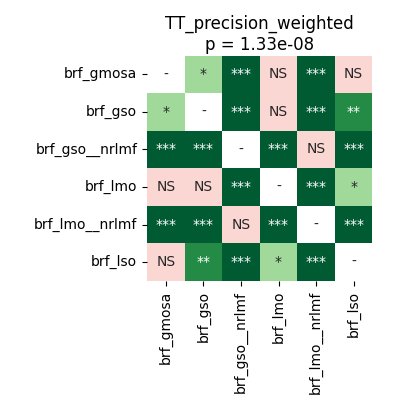

The file beside this chart, header and first rows:
	brf_gmosa	brf_gso	brf_gso__nrlmf	brf_lmo	brf_lmo__nrlmf	brf_lso
brf_gmosa	1.0	0.01144	9.1552734375e-05	0.1168	9.1552734375e-05	0.8603
brf_gso	0.01144	1.0	9.1552734375e-05	0.8603	0.0005722	0.001678
brf_gso__nrlmf	9.1552734375e-05	9.1552734375e-05	1.0	0.0004578	0.8603	9.1552734375e-05
brf_lmo	0.1168	0.8603	0.0004578	1.0	0.0003815	0.02489
brf_lmo__nrlmf	9.1552734375e-05	0.0005722	0.8603	0.0003815	1.0	9.1552734375e-05
brf_lso	0.8603	0.001678	9.1552734375e-05	0.02489	9.1552734375e-05	1.0
